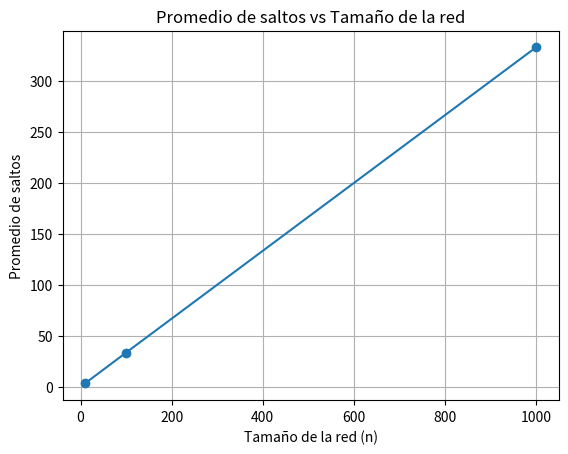

The script that saved this image:
import random # importar librería random para la generación de valores aleatorios
from fractions import Fraction # importar librería Fraction para el manejo de fracciones
import matplotlib.pyplot as plt # importar librería matplotlib para la generación de gráficas

num_experimentos = 50000 # número de experimentos a realizar, recomendable mayor a 1000
def calcular_saltos_promedio(n, num_experimentos): # función para calcular el promedio de saltos promedio
    total_saltos = 0
    for _ in range(num_experimentos):
        # Seleccionar dos nodos diferentes A y B
        (A, B)= random.sample(range(n), 2) # se seleccionan dos nodos aleatorios diferentes

        # Calcular la distancia (número de saltos) entre A y B
        saltos = abs(A - B) # se calcula como el valor absoluto de la diferencia entre A y B
        
        # Sumar al total de saltos
        total_saltos += saltos
    
    # Calcular el promedio de saltos
    promedio_saltos = total_saltos / num_experimentos # obtener el promedio como número real
    prom_frac=Fraction(total_saltos, num_experimentos) # obtener el promedio en forma de fracción
    return promedio_saltos, prom_frac

# Tamaños de red a simular
tamanos_red = [10, 100, 1000] # 10 pequeño - 100 mediano - 1000 grande

# Listas para almacenar los resultados
promedios = []
tamanos = []

# Realizar la simulación para cada tamaño de red
for n in tamanos_red:
    promedio = calcular_saltos_promedio(n, num_experimentos)
    print(f"\nPara una red de {n} nodos, el promedio de saltos es: {promedio[0]} o {promedio[1]}")
    promedios.append(promedio[0])
    tamanos.append(n)

    #print(F"Promedio teórico: {(n+1)/3}")

# Grafica
# Graficar los resultados
#De linea
plt.plot(tamanos, promedios, marker='o')
plt.xlabel('Tamaño de la red (n)')
plt.ylabel('Promedio de saltos')
plt.title('Promedio de saltos vs Tamaño de la red')
plt.grid(True)
plt.show()

# De barras
